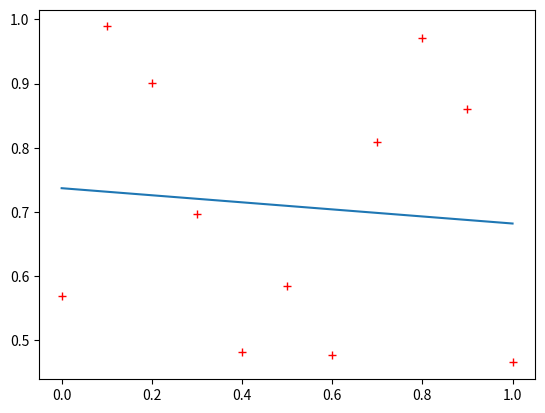
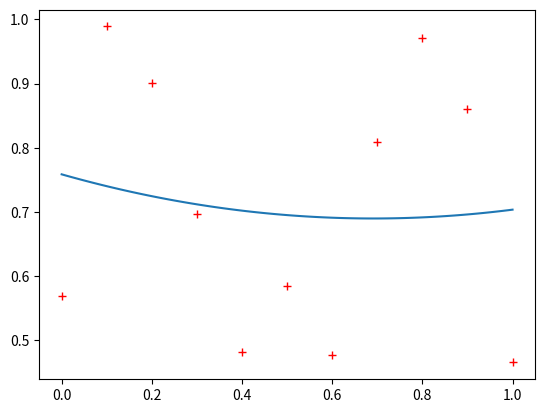
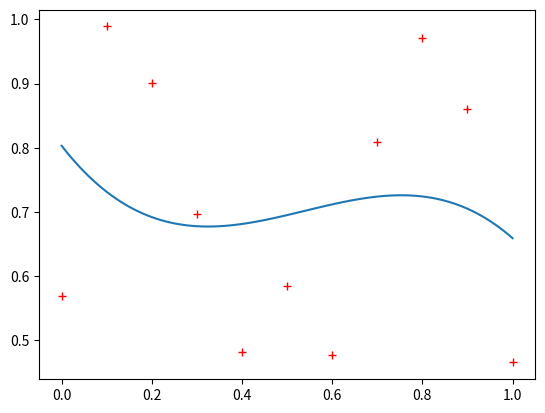
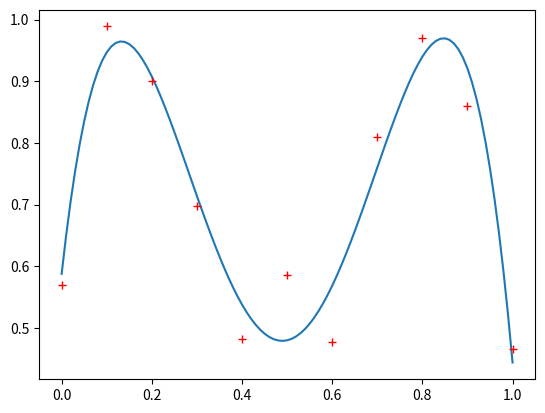
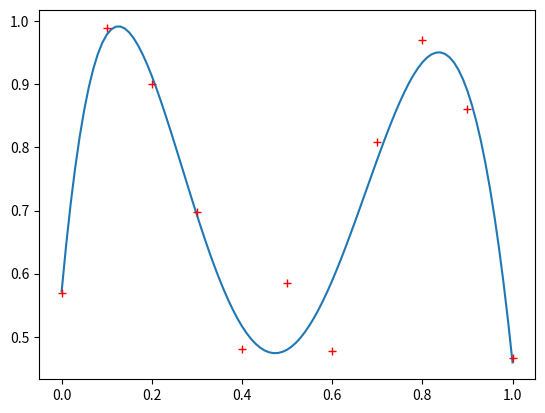
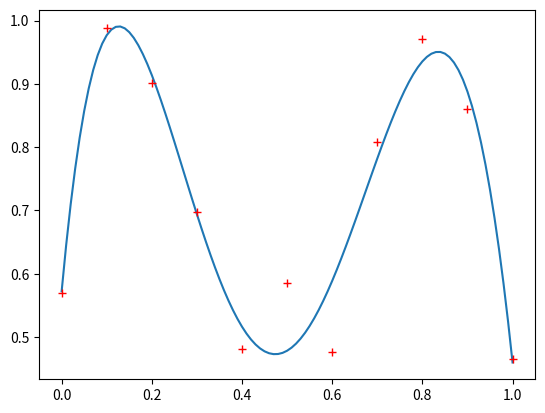
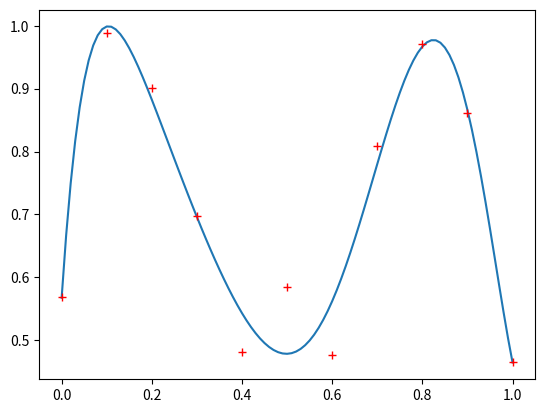
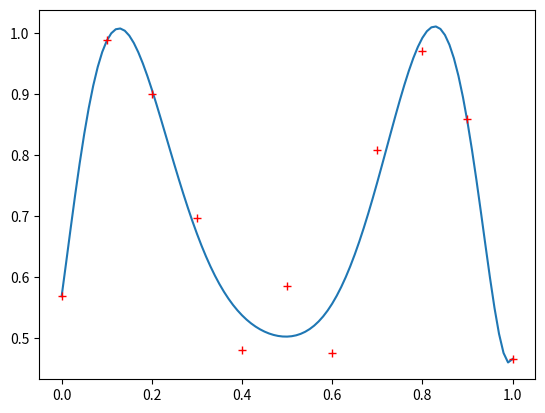
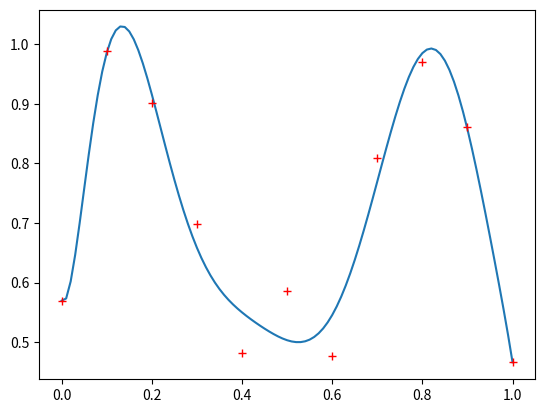
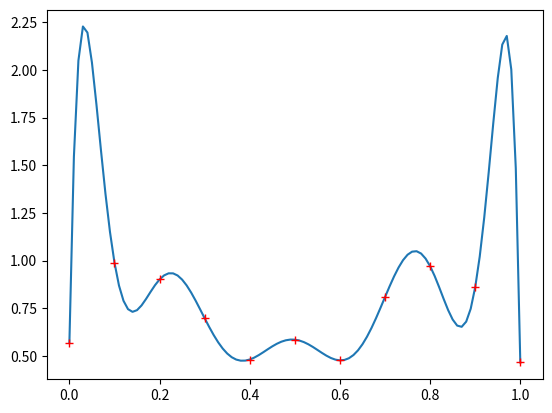
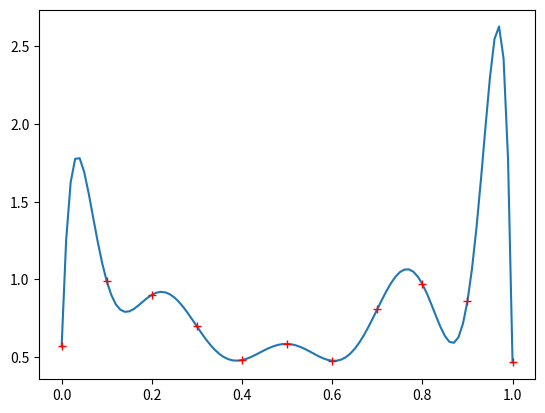
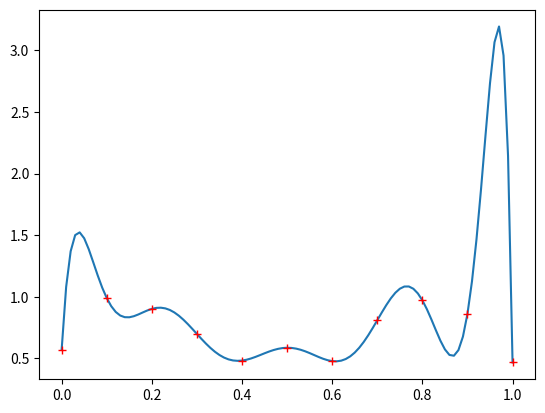
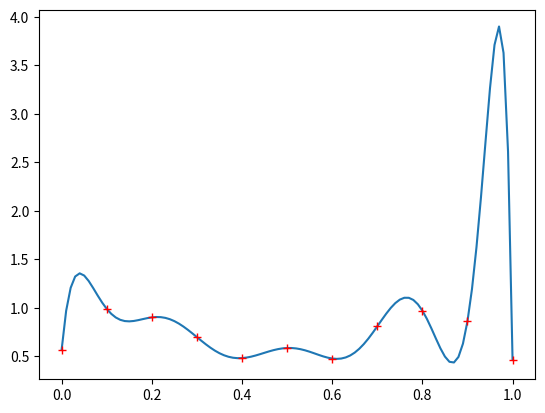
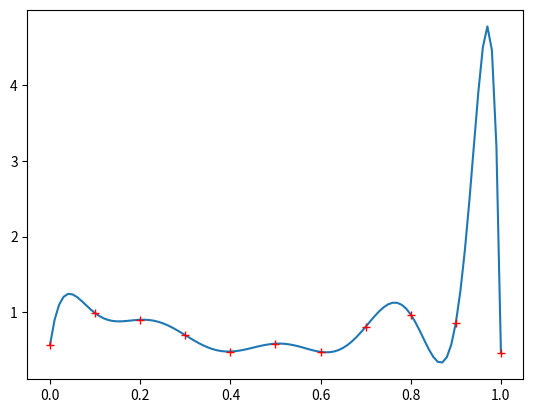
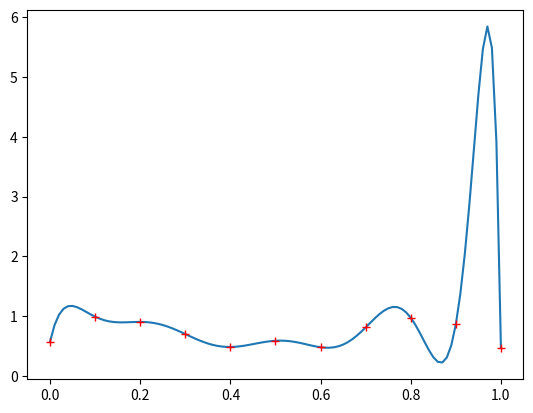

Here is the Python script that generated these plots, in order:
import numpy as np # matematická knihovna
import matplotlib.pyplot as plt # knihovna pro vykreslování grafů

X = np.linspace(0,1,11)
Y = np.random.rand(11,1)

for N in range(1,16):
    # vypocet regresniho polynomu
    P = P = np.polyfit(X,Y,N)

    # vycisleni regresniho polynomu na intervalu <0,1>
    x = np.linspace(0,1,101)
    y = np.polyval(P,x)

    plt.figure()
    plt.plot(x,y)
    plt.plot(X,Y,'r+')

T = np.array([0.6225, 0.8405, 0.9475, 0.9765, 1.0735, 1.1085, 1.2295, 1.2775, 1.277, 1.411])
l = np.array([0.095, 0.175, 0.225, 0.235, 0.291, 0.304, 0.382, 0.4, 0.405, 0.494])

P1 = np.polyfit(T,l,2)
g1 = P1[0] * 4*np.pi**2
print(g1)

T = np.append(T,[0])
l = np.append(l,[0])

P2 = np.polyfit(T,l,2)
g2 =  P2[0] * 4*np.pi**2
print(g2)

a = np.sum(l*T**2) / np.sum(T**4)
g3 = a * 4*np.pi**2
print(g3)